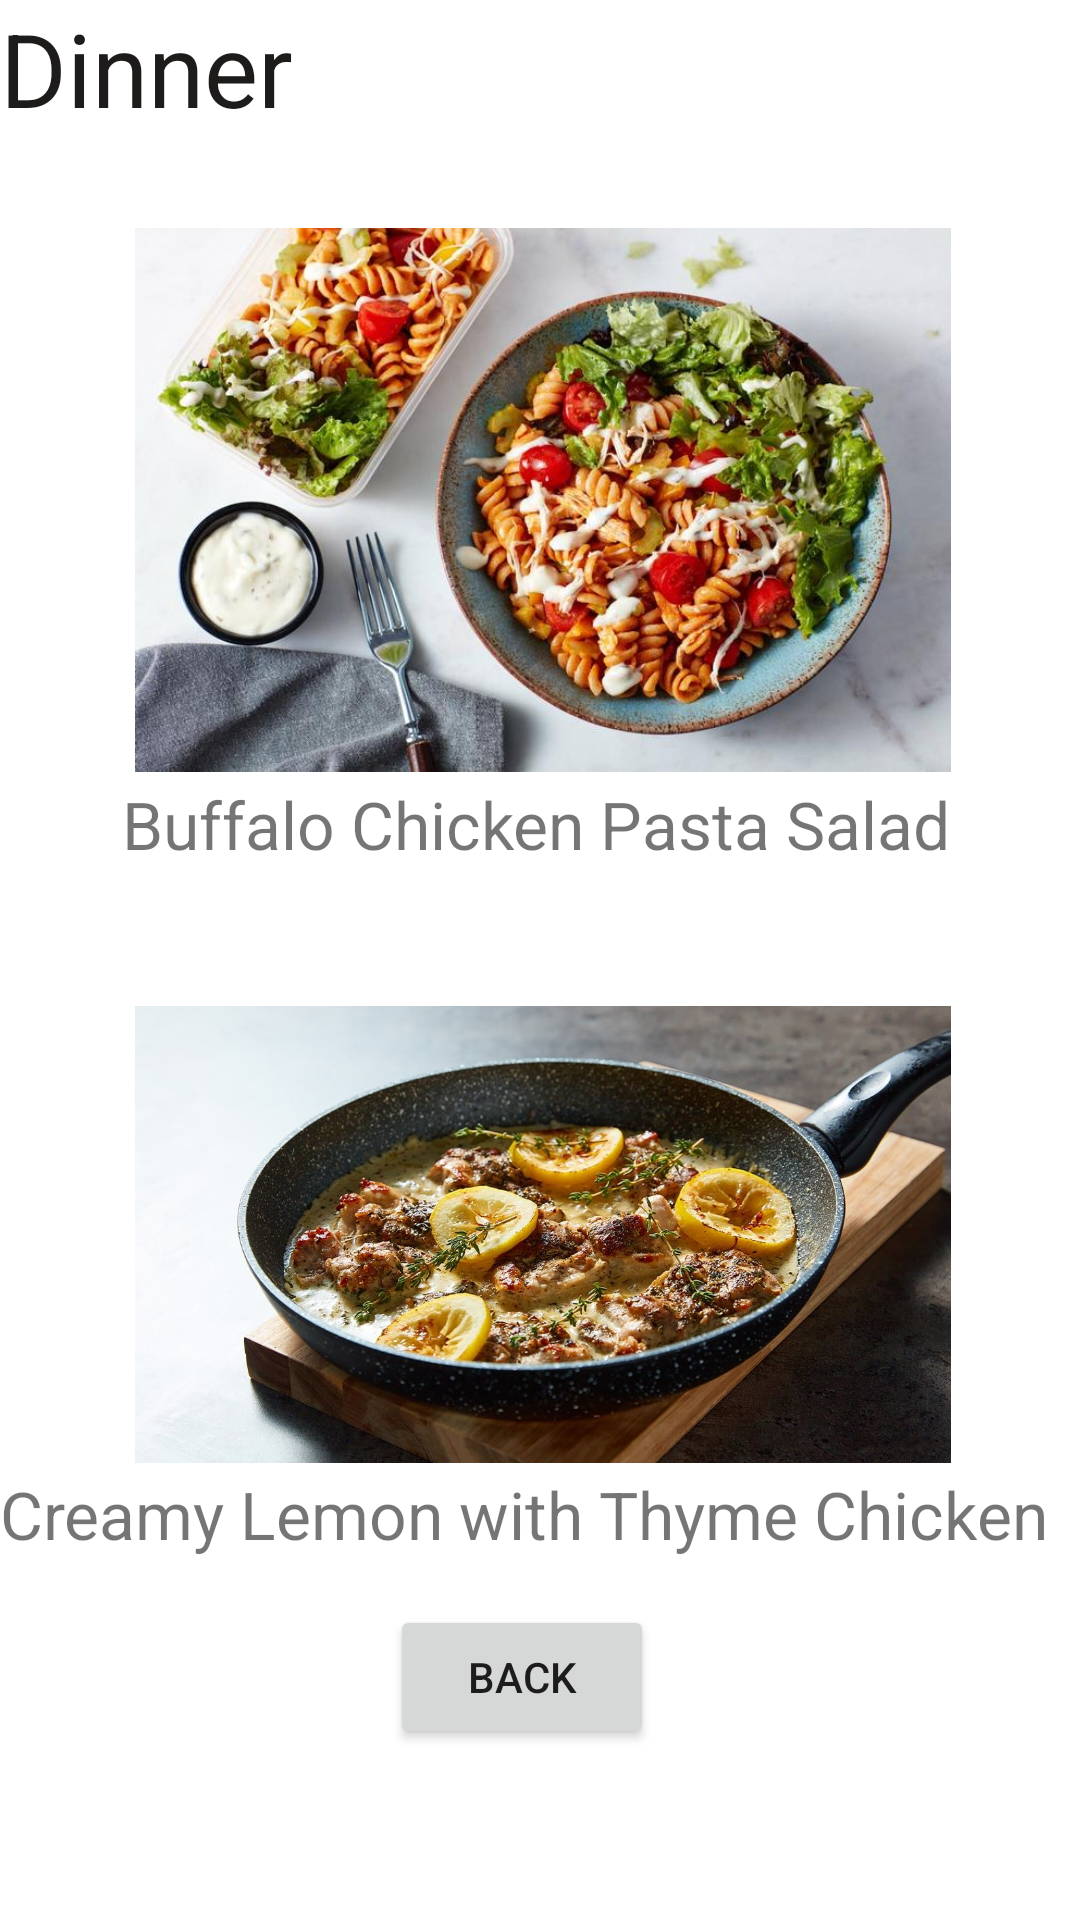

The Android layout XML behind this screen, and the referenced resources:
<!-- AndroidManifest.xml: application theme Theme.Fitnergy -->
<!-- res/layout/fragment_dinner.xml -->
<?xml version="1.0" encoding="utf-8"?>
<FrameLayout xmlns:android="http://schemas.android.com/apk/res/android"
             xmlns:tools="http://schemas.android.com/tools"
             android:layout_width="match_parent"
             android:layout_height="match_parent"
             tools:context=".meal.dinnerFragment">

    
    <TextView
            android:id="@+id/textView2"
            android:layout_width="450dp"
            android:layout_height="wrap_content"
            android:layout_marginRight="200dp"
            android:text="Dinner"
            android:textColor="#1E1B1B"
            android:textSize="34sp" />

    <Button
            android:id="@+id/button4"

            android:layout_width="139dp"
            android:layout_height="wrap_content"
            android:layout_marginLeft="30dp"
            android:layout_marginTop="660dp"
            android:text="Back" />

    <ImageView
            android:id="@+id/imageView7"
            android:layout_width="272dp"
            android:layout_height="263dp"
            android:layout_marginLeft="45dp"
            android:layout_marginTop="35dp"

            android:src="@drawable/dinner1" />

    <TextView
            android:id="@+id/textView9"
            android:layout_width="387dp"
            android:layout_height="63dp"
            android:layout_marginTop="260dp"
            android:layout_marginLeft="30dp"
            android:orientation="vertical"
            android:text="  Buffalo Chicken Pasta Salad"
            android:textSize="22sp" />

    <ImageView
            android:id="@+id/imageView8"
            android:layout_width="272dp"
            android:layout_height="263dp"
            android:layout_marginLeft="45dp"
            android:layout_marginTop="280dp"
            android:src="@drawable/dinner2" />

    <TextView
            android:id="@+id/textView"
            android:layout_width="400dp"
            android:layout_height="wrap_content"
            android:layout_marginTop="490dp"
            android:lines="2"
            android:maxLines="2"
            android:text="Creamy Lemon with Thyme Chicken"
            android:textSize="22sp" />

    <Button
            android:id="@+id/button3"
            android:layout_width="wrap_content"
            android:layout_height="wrap_content"
            android:layout_marginTop="535dp"
            android:layout_marginLeft="130dp"
            android:text="Back" />
</FrameLayout>
<!-- resources referenced by this layout -->
<resources>
  <!-- drawable dinner1: jpg bitmap (drawable, 77168 bytes) -->
  <!-- drawable dinner2: jpg bitmap (drawable, 161553 bytes) -->
  <style name="Theme.Fitnergy" parent="Theme.MaterialComponents.DayNight.DarkActionBar">
          
          <item name="colorPrimary">#2E5FAA</item>
          <item name="colorPrimaryVariant">#65A1FF</item>
          <item name="colorOnPrimary">@color/white</item>
  
          
          <item name="colorSecondary">@color/teal_200</item>
          <item name="colorSecondaryVariant">@color/teal_700</item>
          <item name="colorOnSecondary">@color/black</item>
          
          <item name="android:statusBarColor" tools:targetApi="l">?attr/colorPrimaryVariant</item>
          
      </style>
  <color name="white">#FFFFFFFF</color>
  <color name="teal_200">#FF03DAC5</color>
  <color name="teal_700">#FF018786</color>
  <color name="black">#FF000000</color>
</resources>
